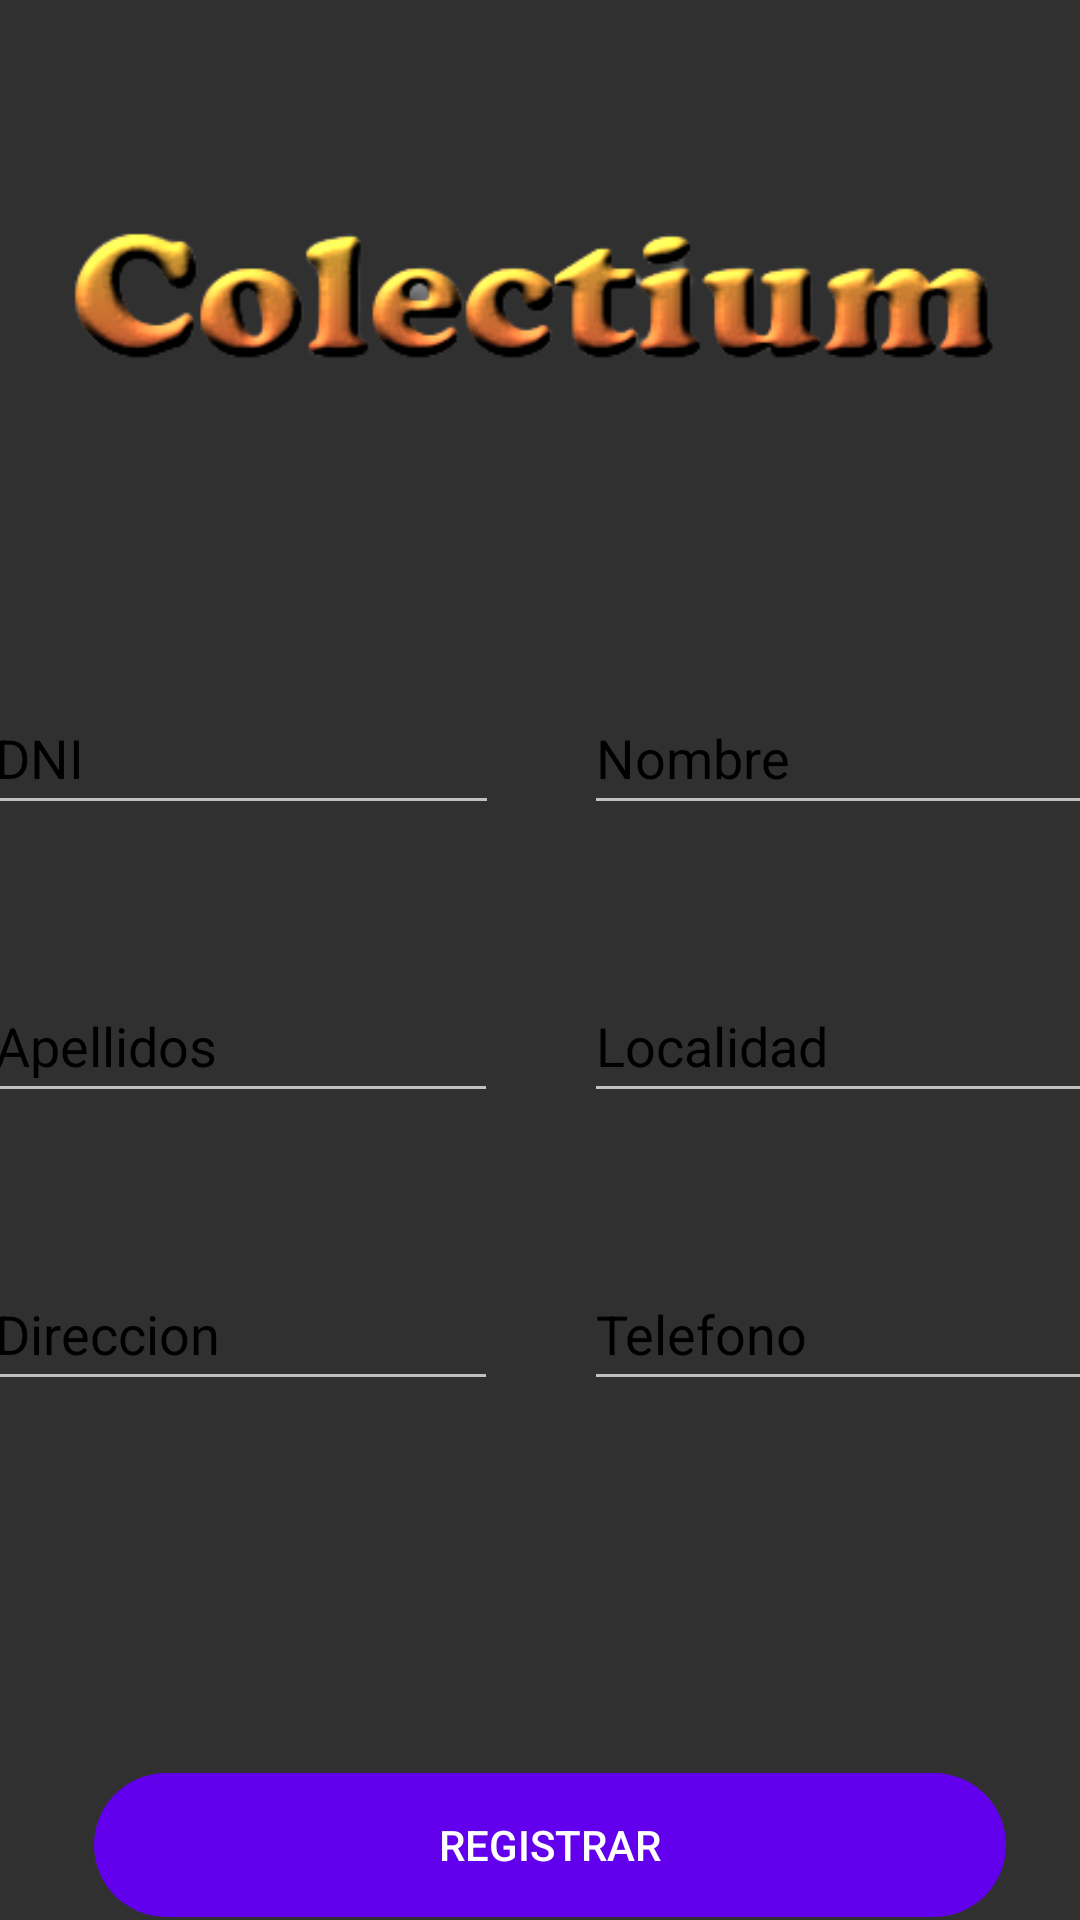

Reconstruct the res/layout file that produces this screen, plus the resources it refers to.
<!-- AndroidManifest.xml: application theme Theme.Design.NoActionBar -->
<!-- res/layout/activity_registro.xml -->
<?xml version="1.0" encoding="utf-8"?>
<androidx.constraintlayout.widget.ConstraintLayout xmlns:android="http://schemas.android.com/apk/res/android"
    xmlns:app="http://schemas.android.com/apk/res-auto"
    xmlns:tools="http://schemas.android.com/tools"
    android:layout_width="match_parent"
    android:layout_height="match_parent"
    android:background="@drawable/funko_fondo"
    tools:context=".menu.vistas.Registro">

    <EditText
        android:id="@+id/edt_dni"
        android:layout_width="172dp"
        android:layout_height="48dp"
        android:layout_marginTop="48dp"
        android:ems="10"
        android:hint="DNI"
        android:importantForAutofill="no"
        android:inputType="textPersonName"
        android:minHeight="48dp"
        android:textColor="@color/black"
        android:textColorHint="@color/black"
        app:layout_constraintEnd_toEndOf="@+id/imageView3"
        app:layout_constraintHorizontal_bias="0.055"
        app:layout_constraintStart_toStartOf="@+id/imageView3"
        app:layout_constraintTop_toBottomOf="@+id/imageView3" />

    <EditText
        android:id="@+id/edt_apellidos"
        android:layout_width="0dp"
        android:layout_height="48dp"
        android:layout_marginTop="48dp"
        android:ems="10"
        android:hint="Apellidos"
        android:importantForAutofill="no"
        android:inputType="textPersonName"
        android:minHeight="48dp"
        android:textColor="@color/black"
        android:textColorHint="@color/black"
        app:layout_constraintEnd_toEndOf="@+id/edt_dni"
        app:layout_constraintHorizontal_bias="0.0"
        app:layout_constraintStart_toStartOf="@+id/edt_dni"
        app:layout_constraintTop_toBottomOf="@+id/edt_dni" />

    <EditText
        android:id="@+id/edt_localidad"
        android:layout_width="0dp"
        android:layout_height="48dp"
        android:layout_marginTop="48dp"
        android:ems="10"
        android:hint="Localidad"
        android:importantForAutofill="no"
        android:inputType="textPersonName"
        android:minHeight="48dp"
        android:textColor="@color/black"
        android:textColorHint="@color/black"
        app:layout_constraintEnd_toEndOf="@+id/edt_nombre"
        app:layout_constraintHorizontal_bias="0.0"
        app:layout_constraintStart_toStartOf="@+id/edt_nombre"
        app:layout_constraintTop_toBottomOf="@+id/edt_nombre" />

    <EditText
        android:id="@+id/edt_direccion"
        android:layout_width="0dp"
        android:layout_height="48dp"
        android:layout_marginTop="48dp"
        android:ems="10"
        android:hint="Direccion"
        android:importantForAutofill="no"
        android:inputType="textPersonName"
        android:minHeight="48dp"
        android:textColor="@color/black"
        android:textColorHint="@color/black"
        app:layout_constraintEnd_toEndOf="@+id/edt_apellidos"
        app:layout_constraintHorizontal_bias="0.0"
        app:layout_constraintStart_toStartOf="@+id/edt_apellidos"
        app:layout_constraintTop_toBottomOf="@+id/edt_apellidos" />

    <EditText
        android:id="@+id/edt_telefono"
        android:layout_width="0dp"
        android:layout_height="48dp"
        android:layout_marginTop="48dp"
        android:ems="10"
        android:hint="Telefono"
        android:importantForAutofill="no"
        android:inputType="number|textPersonName"
        android:minHeight="48dp"
        android:textColor="@color/black"
        android:textColorHint="@color/black"
        app:layout_constraintEnd_toEndOf="@+id/edt_localidad"
        app:layout_constraintHorizontal_bias="0.0"
        app:layout_constraintStart_toStartOf="@+id/edt_localidad"
        app:layout_constraintTop_toBottomOf="@+id/edt_localidad" />

    <EditText
        android:id="@+id/edt_nombre"
        android:layout_width="179dp"
        android:layout_height="48dp"
        android:layout_marginTop="48dp"
        android:ems="10"
        android:hint="Nombre"
        android:importantForAutofill="no"
        android:inputType="textPersonName"
        android:minHeight="48dp"
        android:textColor="@color/black"
        android:textColorHint="@color/black"
        app:layout_constraintEnd_toEndOf="@+id/imageView3"
        app:layout_constraintHorizontal_bias="0.948"
        app:layout_constraintStart_toStartOf="@+id/imageView3"
        app:layout_constraintTop_toBottomOf="@+id/imageView3" />

    <ImageView
        android:id="@+id/imageView3"
        android:layout_width="404dp"
        android:layout_height="151dp"
        android:layout_marginTop="28dp"
        app:layout_constraintEnd_toEndOf="parent"
        app:layout_constraintHorizontal_bias="0.428"
        app:layout_constraintStart_toStartOf="parent"
        app:layout_constraintTop_toTopOf="parent"
        app:srcCompat="@drawable/titulo_princi" />

    <Button
        android:id="@+id/btn_regUsu"
        android:layout_width="0dp"
        android:layout_height="48dp"
        android:layout_marginStart="50dp"
        android:layout_marginTop="412dp"
        android:layout_marginEnd="50dp"
        android:background="@drawable/bordes_redondos"
        android:backgroundTint="@color/purple_500"
        android:onClick="record"
        android:text="Registrar"
        app:layout_constraintEnd_toEndOf="@+id/imageView3"
        app:layout_constraintHorizontal_bias="0.0"
        app:layout_constraintStart_toStartOf="@+id/imageView3"
        app:layout_constraintTop_toBottomOf="@+id/imageView3" />
</androidx.constraintlayout.widget.ConstraintLayout>
<!-- resources referenced by this layout -->
<resources>
  <!-- drawable bordes_redondos (drawable) -->
  <?xml version="1.0" encoding="utf-8"?>
  <selector xmlns:android="http://schemas.android.com/apk/res/android" >
      <item >
          <shape android:shape="rectangle"  >
              <corners android:radius="50dip" />
  
              
  
          </shape>
      </item>
  </selector>
  <!-- drawable titulo_princi: png bitmap (drawable, 27635 bytes) -->
  <!-- not gathered from this repository: default colours our renderer supplied (Android Studio template values) -->
  <color name="purple_500">#FF6200EE</color>
  <color name="black">#FF000000</color>
</resources>
